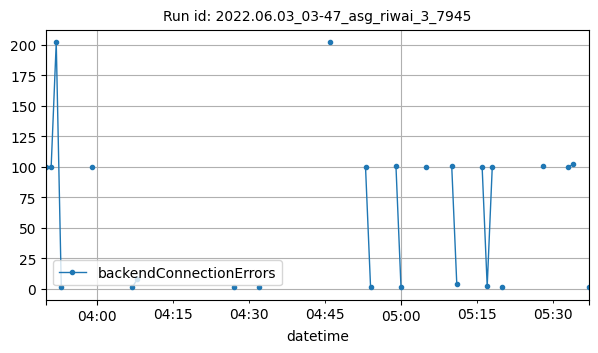

The table this chart was drawn from, first rows:
datetime, backendConnectionErrors
2022-06-03T03:50:00Z, 100
2022-06-03T03:51:00Z, 100
2022-06-03T03:52:00Z, 202
2022-06-03T03:53:00Z, 1
2022-06-03T03:59:00Z, 100
2022-06-03T04:07:00Z, 1
2022-06-03T04:08:00Z, 8
2022-06-03T04:27:00Z, 1
2022-06-03T04:32:00Z, 1
2022-06-03T04:46:00Z, 202
2022-06-03T04:53:00Z, 100
2022-06-03T04:54:00Z, 1
2022-06-03T04:59:00Z, 101
2022-06-03T05:00:00Z, 1
2022-06-03T05:05:00Z, 100
2022-06-03T05:10:00Z, 101
2022-06-03T05:11:00Z, 4
2022-06-03T05:16:00Z, 100
2022-06-03T05:17:00Z, 2
2022-06-03T05:18:00Z, 100
2022-06-03T05:20:00Z, 1
2022-06-03T05:28:00Z, 101
2022-06-03T05:33:00Z, 100
2022-06-03T05:34:00Z, 102
2022-06-03T05:37:00Z, 1
